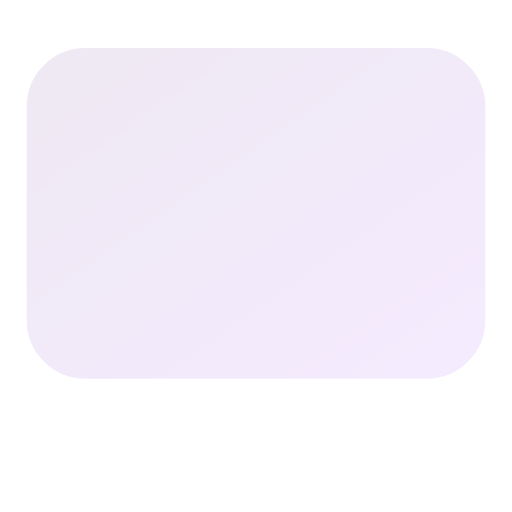
t = 0.00 s
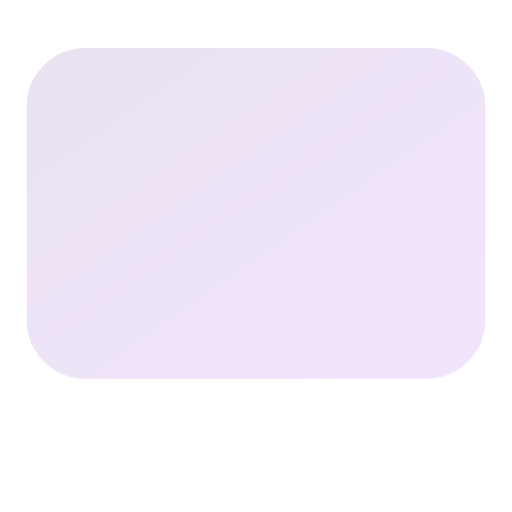
t = 0.50 s
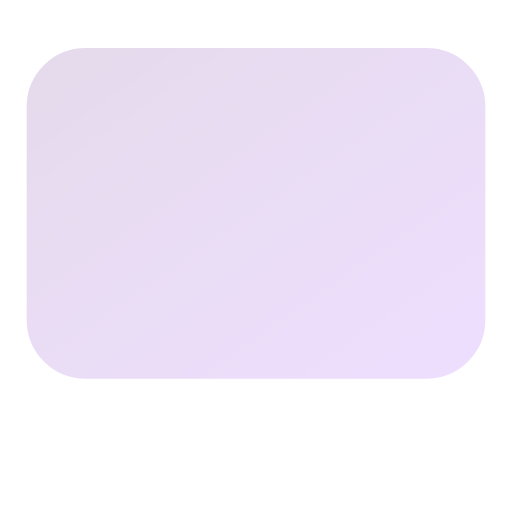
t = 1.00 s
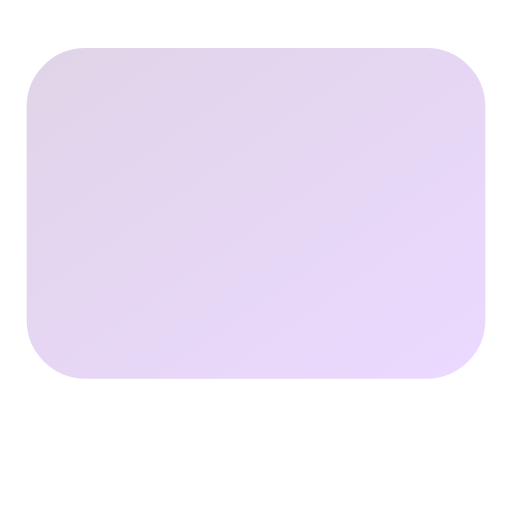
t = 1.50 s
t = 2.00 s: frame unchanged from t = 1.00 s, image omitted
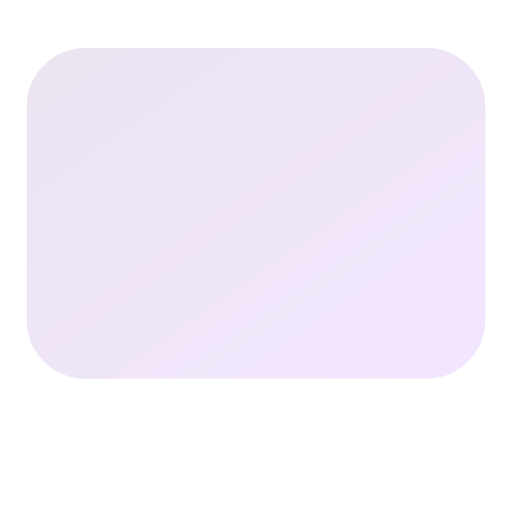
t = 2.63 s

The animated SVG that drew these frames (rendered in a browser with its animation timeline set to each time). Animation: 5 SMIL elements (animate=5); one cycle of 3.00 s, repeats indefinitely.

<svg viewBox="0 0 24 24" width="24" height="24" fill="none" xmlns="http://www.w3.org/2000/svg">
  <defs>
    <linearGradient id="grad-animated-gradient-laptop-anim" x1="0%" y1="0%" x2="100%" y2="100%">
      <stop offset="0%" style="stop-color:#3b82f6;stop-opacity:1">
        <animate attributeName="stop-color" values="#3b82f6;#8b5cf6;#3b82f6" dur="3s" repeatCount="indefinite"/>
      </stop>
      <stop offset="100%" style="stop-color:#8b5cf6;stop-opacity:1">
        <animate attributeName="stop-color" values="#8b5cf6;#3b82f6;#8b5cf6" dur="3s" repeatCount="indefinite"/>
      </stop>
    </linearGradient>
  </defs>
  <defs>
    <linearGradient id="laptop-anim-gradient" x1="0%" y1="0%" x2="100%" y2="100%">
      <stop offset="0%" style="stop-color:#6a3093;stop-opacity:1" />
      <stop offset="100%" style="stop-color:#a044ff;stop-opacity:1" />
    </linearGradient>
  </defs>
  <rect x="2" y="3" width="20" height="14" rx="2" ry="2" stroke="url(#laptop-anim-gradient)" stroke-width="1.5" stroke-linecap="round" stroke-linejoin="round" fill="url(#laptop-anim-gradient)" opacity="0.1">
    <animate attributeName="opacity" values="0.1;0.2;0.1" dur="3s" repeatCount="indefinite"/>
  </rect>
  <line x1="2" y1="20" x2="22" y2="20" stroke="url(#laptop-anim-gradient)" stroke-width="1.5" stroke-linecap="round" stroke-linejoin="round">
    <animate attributeName="stroke-dasharray" values="0 40;40 0" dur="3s" repeatCount="indefinite"/>
  </line>
  <line x1="12" y1="17" x2="12" y2="20" stroke="url(#laptop-anim-gradient)" stroke-width="1.5" stroke-linecap="round" stroke-linejoin="round">
    <animate attributeName="opacity" values="0.5;1;0.5" dur="2s" repeatCount="indefinite"/>
  </line>
</svg>
